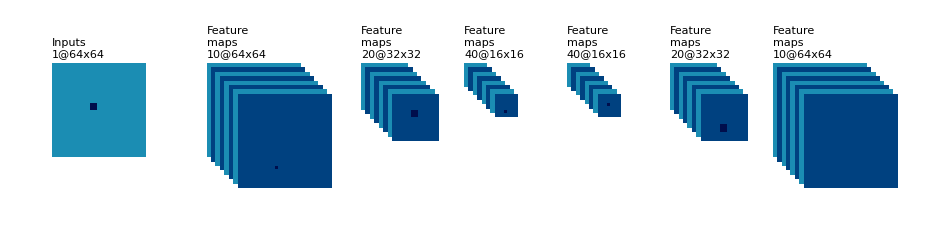

Here is the Python script that generated this plot:
# -*- coding: utf-8 -*-
"""
Created on Fri Feb 24 13:17:40 2017

@author: Redouane Lguensat 2017

-
-Draw Convolutional Auto-Encoder based on draw_convnet.py of Gavin Weiguang Ding
"""

"""
Copyright (c) 2016, Gavin Weiguang Ding
All rights reserved.
Redistribution and use in source and binary forms, with or without
    modification, are permitted provided that the following conditions are met:
1. Redistributions of source code must retain the above copyright notice, this
    list of conditions and the following disclaimer.
2. Redistributions in binary form must reproduce the above copyright notice,
    this list of conditions and the following disclaimer in the documentation
    and/or other materials provided with the distribution.
3. Neither the name of the copyright holder nor the names of its contributors
    may be used to endorse or promote products derived from this software
    without specific prior written permission.
THIS SOFTWARE IS PROVIDED BY THE COPYRIGHT HOLDERS AND CONTRIBUTORS "AS IS"
    AND ANY EXPRESS OR IMPLIED WARRANTIES, INCLUDING, BUT NOT LIMITED TO, THE
    IMPLIED WARRANTIES OF MERCHANTABILITY AND FITNESS FOR A PARTICULAR PURPOSE
    ARE DISCLAIMED. IN NO EVENT SHALL THE COPYRIGHT HOLDER OR CONTRIBUTORS BE
    LIABLE FOR ANY DIRECT, INDIRECT, INCIDENTAL, SPECIAL, EXEMPLARY, OR
    CONSEQUENTIAL DAMAGES (INCLUDING, BUT NOT LIMITED TO, PROCUREMENT OF
    SUBSTITUTE GOODS OR SERVICES; LOSS OF USE, DATA, OR PROFITS; OR BUSINESS
    INTERRUPTION) HOWEVER CAUSED AND ON ANY THEORY OF LIABILITY, WHETHER IN
    CONTRACT, STRICT LIABILITY, OR TORT (INCLUDING NEGLIGENCE OR OTHERWISE)
    ARISING IN ANY WAY OUT OF THE USE OF THIS SOFTWARE, EVEN IF ADVISED OF THE
    POSSIBILITY OF SUCH DAMAGE.
"""


import os
import numpy as np
import matplotlib.pyplot as plt
plt.rcdefaults()
from matplotlib.lines import Line2D
from matplotlib.patches import Rectangle
from matplotlib.collections import PatchCollection


NumConvMax = 8
NumFcMax = 20
White = 1.
Light = 0.7
Medium = 0.5
Dark = 0.3
Black = 0.


def add_layer(patches, colors, size=24, num=5,
              top_left=[0, 0],
              loc_diff=[3, -3],
              ):
    # add a rectangle
    top_left = np.array(top_left)
    loc_diff = np.array(loc_diff)
    loc_start = top_left - np.array([0, size])
    for ind in range(num):
        patches.append(Rectangle(loc_start + ind * loc_diff, size, size))
        if ind % 2:
            colors.append(Medium)
        else:
            colors.append(Light)


def add_mapping(patches, colors, start_ratio, patch_size, ind_bgn,
                top_left_list, loc_diff_list, num_show_list, size_list):

    start_loc = top_left_list[ind_bgn] \
        + (num_show_list[ind_bgn] - 1) * np.array(loc_diff_list[ind_bgn]) \
        + np.array([start_ratio[0] * size_list[ind_bgn],
                    -start_ratio[1] * size_list[ind_bgn]])

    end_loc = top_left_list[ind_bgn + 1] \
        + (num_show_list[ind_bgn + 1] - 1) \
        * np.array(loc_diff_list[ind_bgn + 1]) \
        + np.array([(start_ratio[0] + .5 * patch_size / size_list[ind_bgn]) *
                    size_list[ind_bgn + 1],
                    -(start_ratio[1] - .5 * patch_size / size_list[ind_bgn]) *
                    size_list[ind_bgn + 1]])

    patches.append(Rectangle(start_loc, patch_size, patch_size))
    colors.append(Dark)
    patches.append(Line2D([start_loc[0], end_loc[0]],
                          [start_loc[1], end_loc[1]]))
    colors.append(Black)
    patches.append(Line2D([start_loc[0] + patch_size, end_loc[0]],
                          [start_loc[1], end_loc[1]]))
    colors.append(Black)
    patches.append(Line2D([start_loc[0], end_loc[0]],
                          [start_loc[1] + patch_size, end_loc[1]]))
    colors.append(Black)
    patches.append(Line2D([start_loc[0] + patch_size, end_loc[0]],
                          [start_loc[1] + patch_size, end_loc[1]]))
    colors.append(Black)


def label(xy, text, xy_off=[0, 4]):
    plt.text(xy[0] + xy_off[0], xy[1] + xy_off[1], text,
             family='sans-serif', size=8)


if __name__ == '__main__':

    fc_unit_size = 2
    layer_width = 70

    patches = []
    colors = []

    fig, ax = plt.subplots()


    ############################
    # conv layers
    size_list = [64, 64, 32, 16, 16, 32, 64]
    num_list = [1, 10, 20, 40, 40, 20, 10]
    x_diff_list = [layer_width, 1.5*layer_width, 1.5*layer_width, layer_width, layer_width, layer_width, layer_width]
    text_list = ['Inputs'] + ['Feature\nmaps'] * (len(size_list) - 1)
    loc_diff_list = [[3, -3]] * len(size_list)

    num_show_list = list(map(min, num_list, [NumConvMax] * len(num_list)))
    top_left_list = np.c_[np.cumsum(x_diff_list), np.zeros(len(x_diff_list))]

    for ind in range(len(size_list)):
        add_layer(patches, colors, size=size_list[ind],
                  num=num_show_list[ind],
                  top_left=top_left_list[ind], loc_diff=loc_diff_list[ind])
        label(top_left_list[ind], text_list[ind] + '\n{}@{}x{}'.format(
            num_list[ind], size_list[ind], size_list[ind]))


    ############################
    # in between layers
    start_ratio_list = [[0.4, 0.5], [0.4, 0.8], [0.4, 0.5], [0.4, 0.8], [0.4, 0.5], [0.4, 0.8], [0.4, 0.5]]
    patch_size_list = [5, 2, 5, 2, 2, 5]
    ind_bgn_list = range(len(patch_size_list))
    text_list = ['Conv + BN', 'Max-pooling', 'Conv + BN', 'Max-pooling',
                 'Conv + BN', 'Up-Sampling', 'Conv + BN', 'Up-sampling']

    for ind in range(len(patch_size_list)):
        add_mapping(patches, colors, start_ratio_list[ind],
                    patch_size_list[ind], ind,
                    top_left_list, loc_diff_list, num_show_list, size_list)
#        label(top_left_list[ind], text_list[ind] + '\n{}x{} kernel'.format(
#            patch_size_list[ind], patch_size_list[ind]), xy_off=[80, -100])


    ############################
#    # fully connected layers
#    size_list = [fc_unit_size, fc_unit_size, fc_unit_size]
#    num_list = [768, 500, 2]
#    num_show_list = list(map(min, num_list, [NumFcMax] * len(num_list)))
#    x_diff_list = [sum(x_diff_list) + layer_width, layer_width, layer_width]
#    top_left_list = np.c_[np.cumsum(x_diff_list), np.zeros(len(x_diff_list))]
#    loc_diff_list = [[fc_unit_size, -fc_unit_size]] * len(top_left_list)
#    text_list = ['Hidden\nunits'] * (len(size_list) - 1) + ['Outputs']
#
#    for ind in range(len(size_list)):
#        add_layer(patches, colors, size=size_list[ind], num=num_show_list[ind],
#                  top_left=top_left_list[ind], loc_diff=loc_diff_list[ind])
#        label(top_left_list[ind], text_list[ind] + '\n{}'.format(
#            num_list[ind]))
#
#    text_list = ['Flatten\n', 'Fully\nconnected', 'Fully\nconnected']
#
#    for ind in range(len(size_list)):
#        label(top_left_list[ind], text_list[ind], xy_off=[-10, -65])

    ############################
    colors += [0, 1]
    collection = PatchCollection(patches, cmap=plt.cm.ocean)
    collection.set_array(np.array(colors))
    ax.add_collection(collection)
    plt.tight_layout()
    plt.axis('equal')
    plt.axis('off')
    plt.show()
    fig.set_size_inches(12, 3)

    fig_dir = './'
    fig_ext = '.png'
    fig.savefig(os.path.join(fig_dir, 'convnet_fig' + fig_ext),
bbox_inches='tight', pad_inches=0)
